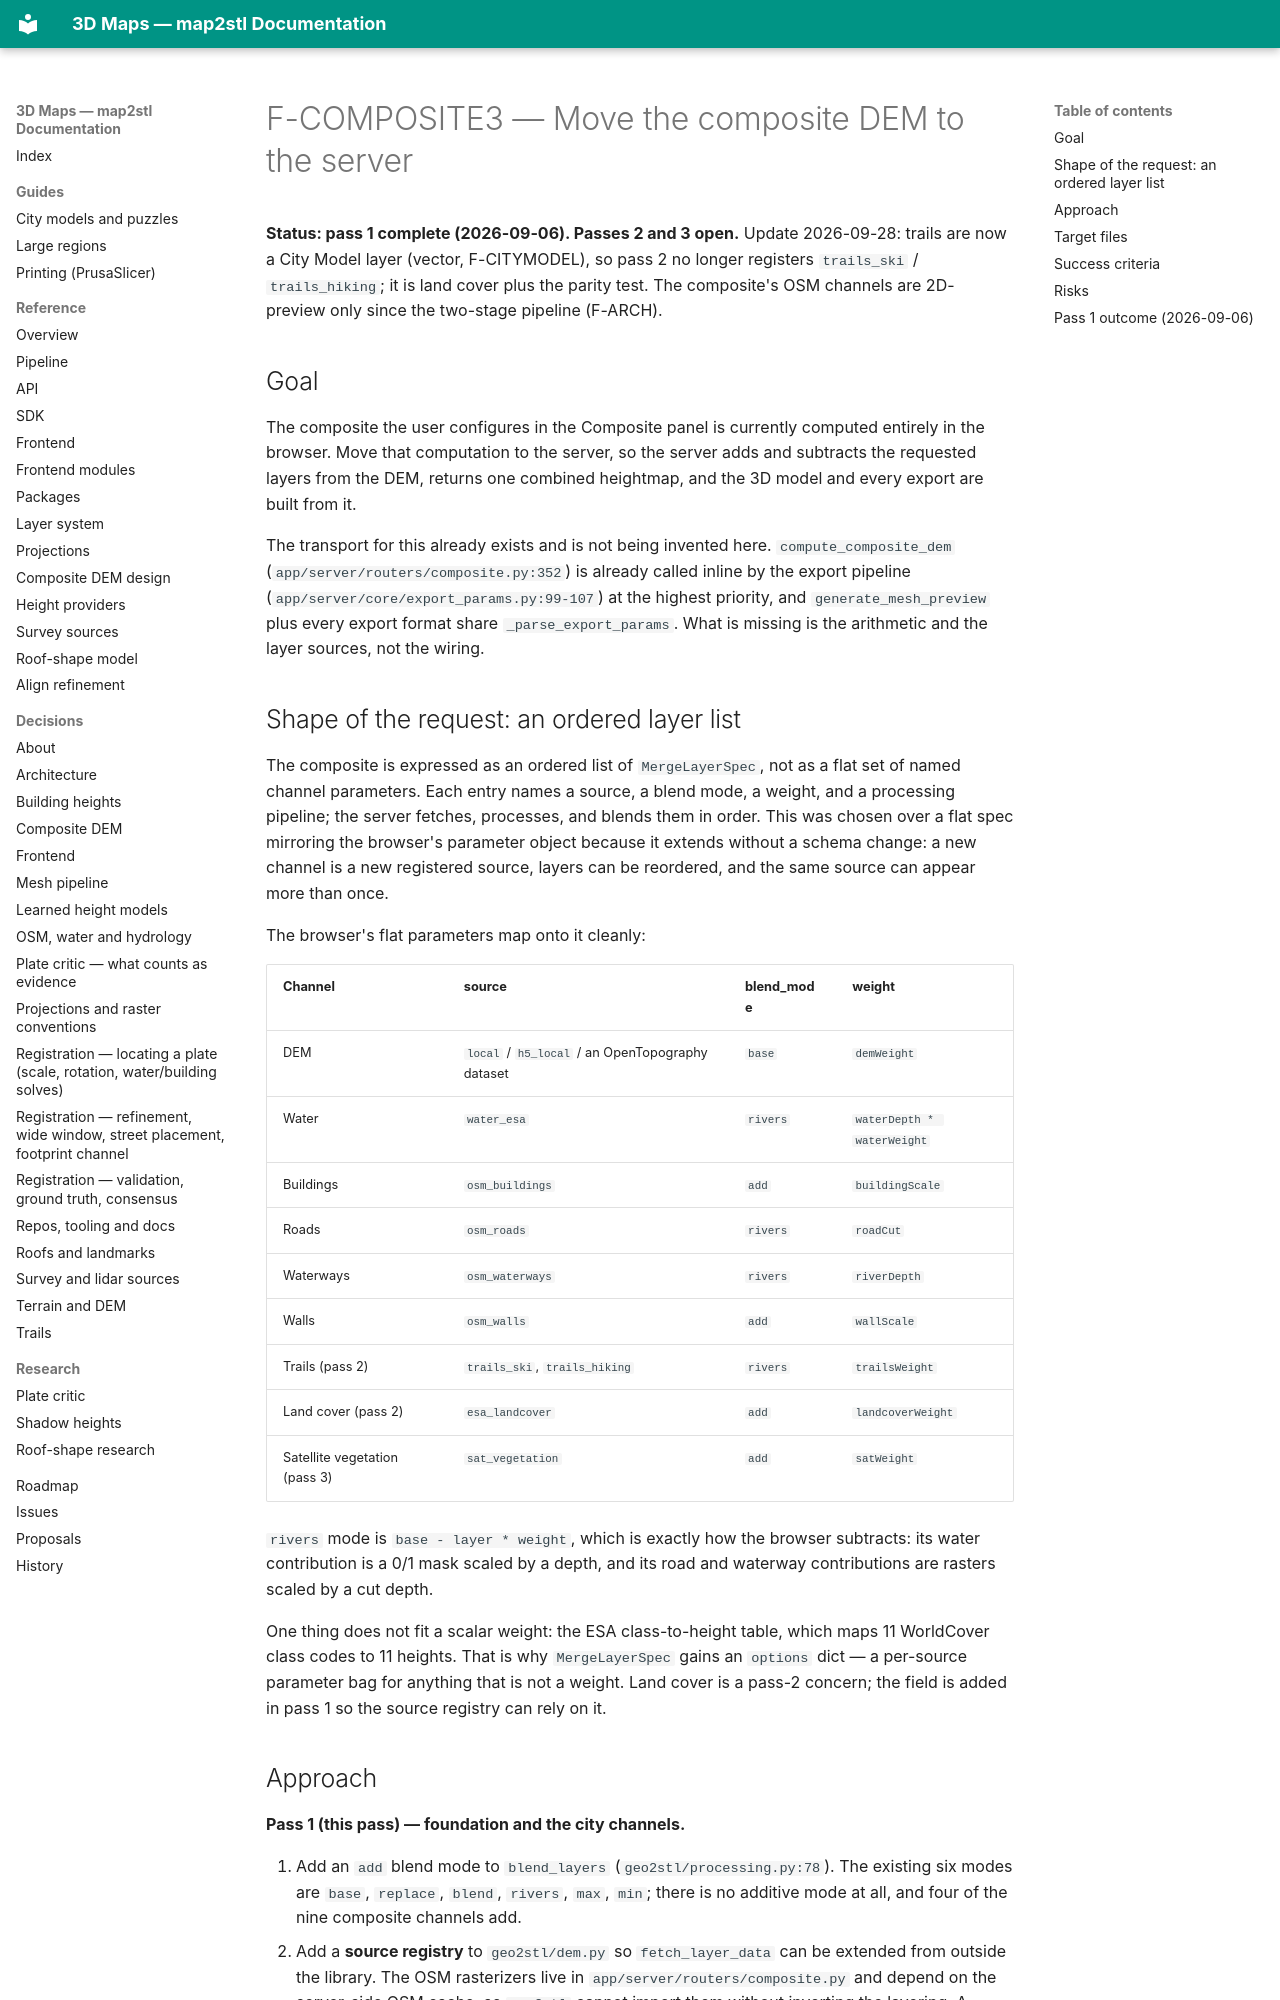

repository: EdgarCardenasDeLaHoz/map2stl · page: plans/active/F-COMPOSITE3-server-side-composite/index.html · generator: mkdocs

# F-COMPOSITE3 — Move the composite DEM to the server

**Status: pass 1 complete (2026-09-06). Passes 2 and 3 open.** Update 2026-09-28: trails are
now a City Model layer (vector, F-CITYMODEL), so pass 2 no longer registers `trails_ski` /
`trails_hiking`; it is land cover plus the parity test. The composite's OSM channels are
2D-preview only since the two-stage pipeline (F-ARCH).

## Goal

The composite the user configures in the Composite panel is currently computed
entirely in the browser. Move that computation to the server, so the server
adds and subtracts the requested layers from the DEM, returns one combined
heightmap, and the 3D model and every export are built from it.

The transport for this already exists and is not being invented here.
`compute_composite_dem` (`app/server/routers/composite.py:352`) is already called
inline by the export pipeline (`app/server/core/export_params.py:99-107`) at the
highest priority, and `generate_mesh_preview` plus every export format share
`_parse_export_params`. What is missing is the arithmetic and the layer sources,
not the wiring.

## Shape of the request: an ordered layer list

The composite is expressed as an ordered list of `MergeLayerSpec`, not as a flat
set of named channel parameters. Each entry names a source, a blend mode, a
weight, and a processing pipeline; the server fetches, processes, and blends
them in order. This was chosen over a flat spec mirroring the browser's
parameter object because it extends without a schema change: a new channel is a
new registered source, layers can be reordered, and the same source can appear
more than once.

The browser's flat parameters map onto it cleanly:

| Channel | source | blend_mode | weight |
|---|---|---|---|
| DEM | `local` / `h5_local` / an OpenTopography dataset | `base` | `demWeight` |
| Water | `water_esa` | `rivers` | `waterDepth * waterWeight` |
| Buildings | `osm_buildings` | `add` | `buildingScale` |
| Roads | `osm_roads` | `rivers` | `roadCut` |
| Waterways | `osm_waterways` | `rivers` | `riverDepth` |
| Walls | `osm_walls` | `add` | `wallScale` |
| Trails (pass 2) | `trails_ski`, `trails_hiking` | `rivers` | `trailsWeight` |
| Land cover (pass 2) | `esa_landcover` | `add` | `landcoverWeight` |
| Satellite vegetation (pass 3) | `sat_vegetation` | `add` | `satWeight` |

`rivers` mode is `base - layer * weight`, which is exactly how the browser
subtracts: its water contribution is a 0/1 mask scaled by a depth, and its road
and waterway contributions are rasters scaled by a cut depth.

One thing does not fit a scalar weight: the ESA class-to-height table, which
maps 11 WorldCover class codes to 11 heights. That is why `MergeLayerSpec` gains
an `options` dict — a per-source parameter bag for anything that is not a
weight. Land cover is a pass-2 concern; the field is added in pass 1 so the
source registry can rely on it.
